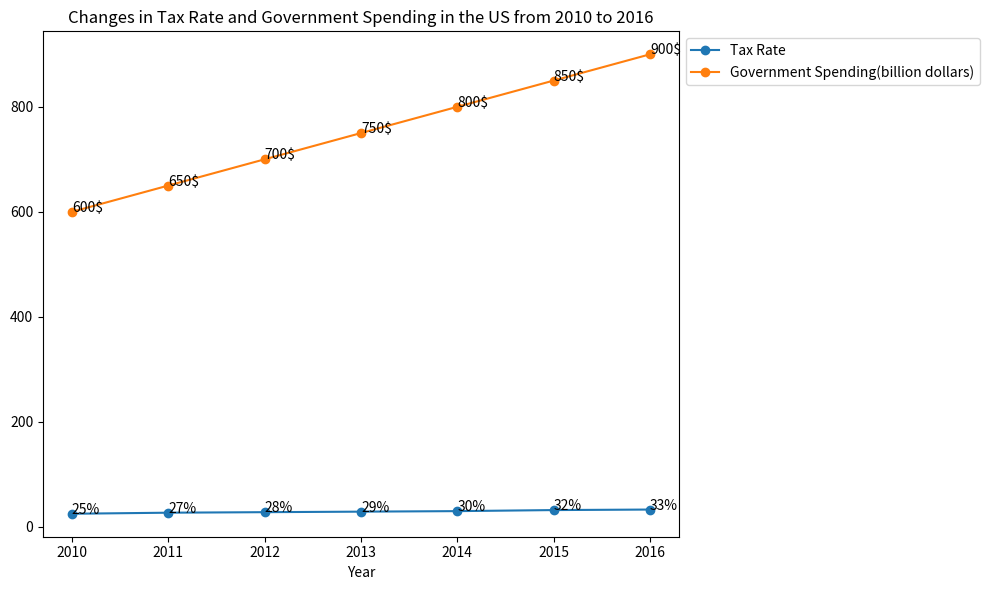

This figure's Python source: (Note: this script raises an exception after producing the figure.)

import matplotlib.pyplot as plt
fig = plt.figure(figsize=(10,6))
ax = fig.add_subplot(111)
ax.plot(['2010','2011','2012','2013','2014','2015','2016'],[25,27,28,29,30,32,33],marker='o',label='Tax Rate')
ax.plot(['2010','2011','2012','2013','2014','2015','2016'],[600,650,700,750,800,850,900],marker='o',label='Government Spending(billion dollars)')
ax.legend(loc='upper left', bbox_to_anchor=(1,1))
for a,b in zip(['2010','2011','2012','2013','2014','2015','2016'],[25,27,28,29,30,32,33]): 
    ax.annotate(str(b)+'%',xy=(a,b))
for c,d in zip(['2010','2011','2012','2013','2014','2015','2016'],[600,650,700,750,800,850,900]): 
    ax.annotate(str(d)+'$',xy=(c,d))
ax.set_xticks(['2010','2011','2012','2013','2014','2015','2016'])
ax.set_xlabel('Year')
ax.set_title('Changes in Tax Rate and Government Spending in the US from 2010 to 2016')
plt.tight_layout()
plt.savefig('line chart/png/89.png')
plt.clf()
